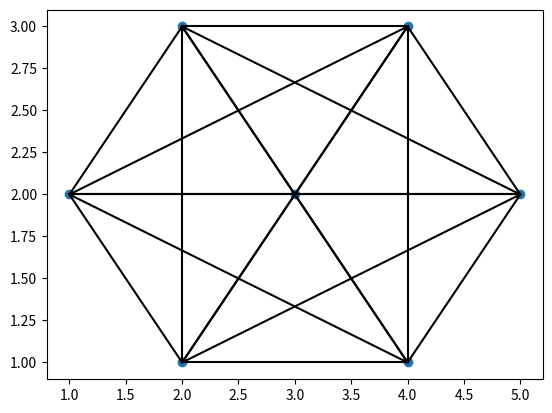

Write the Python code that produced this figure.
import random
import matplotlib.pyplot as plt
import itertools
import os

os.system('cls')

# Define os vértices
x = [1, 2, 2, 3, 4, 4, 5]
y = [2, 1, 3, 2, 1, 3, 2]

vert = []

for i in range(len(x)):
     vert.append((x[i],y[i]))

# Define todas as arestas

arest = list(itertools.combinations(vert, 2))

# Define peso das arestas

weight_arest = []
for i in range(len(arest)):
    weight_arest.append(random.randint(0,10))

# Desenha as arestas e os vértices

for orig, dest in arest:
    plt.plot([orig[0], dest[0]], [orig[1], dest[1]], 'k-')

plt.scatter(x, y)

# Mostra informações e gráfico

#print(vert)
#print(arest)
#print(weight_arest)
plt.show()